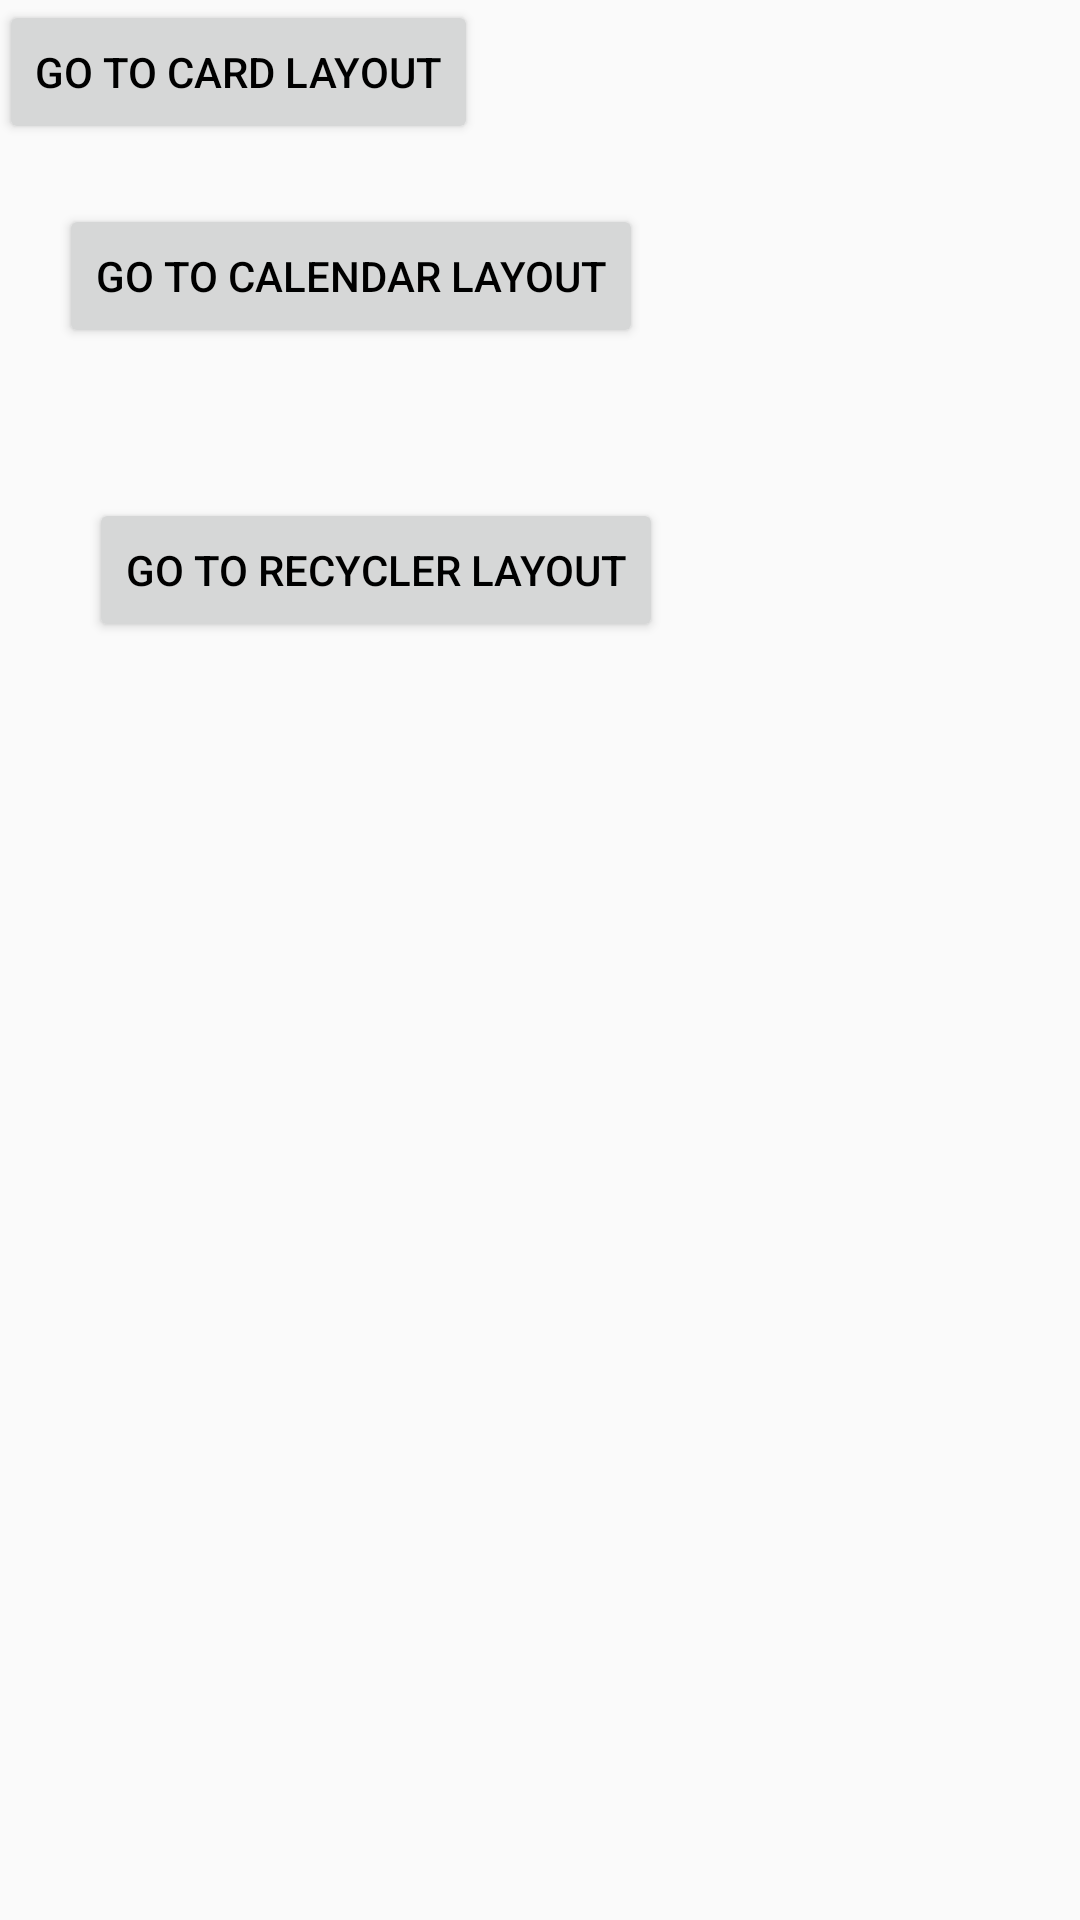

Android layout source for this screen:
<!-- AndroidManifest.xml: application theme AppTheme -->
<!-- res/layout/activity_main.xml -->
<?xml version="1.0" encoding="utf-8"?>
<RelativeLayout xmlns:android="http://schemas.android.com/apk/res/android"
    xmlns:tools="http://schemas.android.com/tools"
    android:layout_width="match_parent"
    android:layout_height="match_parent"
    android:paddingBottom="@dimen/activity_vertical_margin"
    android:paddingLeft="@dimen/activity_horizontal_margin"
    android:paddingRight="@dimen/activity_horizontal_margin"
    android:paddingTop="@dimen/activity_vertical_margin"
    tools:context="com.adi.ho.jackie.multiple_devices_lab.MainActivity">

    <Button
        android:id="@+id/card_button"
        android:layout_width="wrap_content"
        android:layout_height="wrap_content"
        android:text="go to card layout"
        android:textColor="#000000"/>
    <Button
        android:id="@+id/calendar_button"
        android:layout_width="wrap_content"
        android:layout_height="wrap_content"
        android:text="go to calendar layout"
        android:layout_below="@id/card_button"
        android:layout_margin="20dp"
        android:textColor="#000000"/>
    <Button
        android:id="@+id/recycler_button"
        android:layout_width="wrap_content"
        android:layout_height="wrap_content"
        android:text="go to recycler layout"
        android:layout_below="@id/calendar_button"
        android:layout_margin="30dp"
        android:textColor="#000000"/>
</RelativeLayout>
<!-- resources referenced by this layout -->
<resources>
  <style name="AppTheme" parent="Theme.AppCompat.Light.DarkActionBar">
          
          <item name="colorPrimary">@color/colorPrimary</item>
          <item name="colorPrimaryDark">@color/colorPrimaryDark</item>
          <item name="colorAccent">@color/colorAccent</item>
          <item name="android:textColor">#0428f2</item>
      </style>
  <!-- not gathered from this repository: default colours our renderer supplied (Android Studio template values) -->
  <color name="colorPrimary">#FF6200EE</color>
  <color name="colorPrimaryDark">#FF3700B3</color>
  <color name="colorAccent">#FF03DAC5</color>
</resources>
